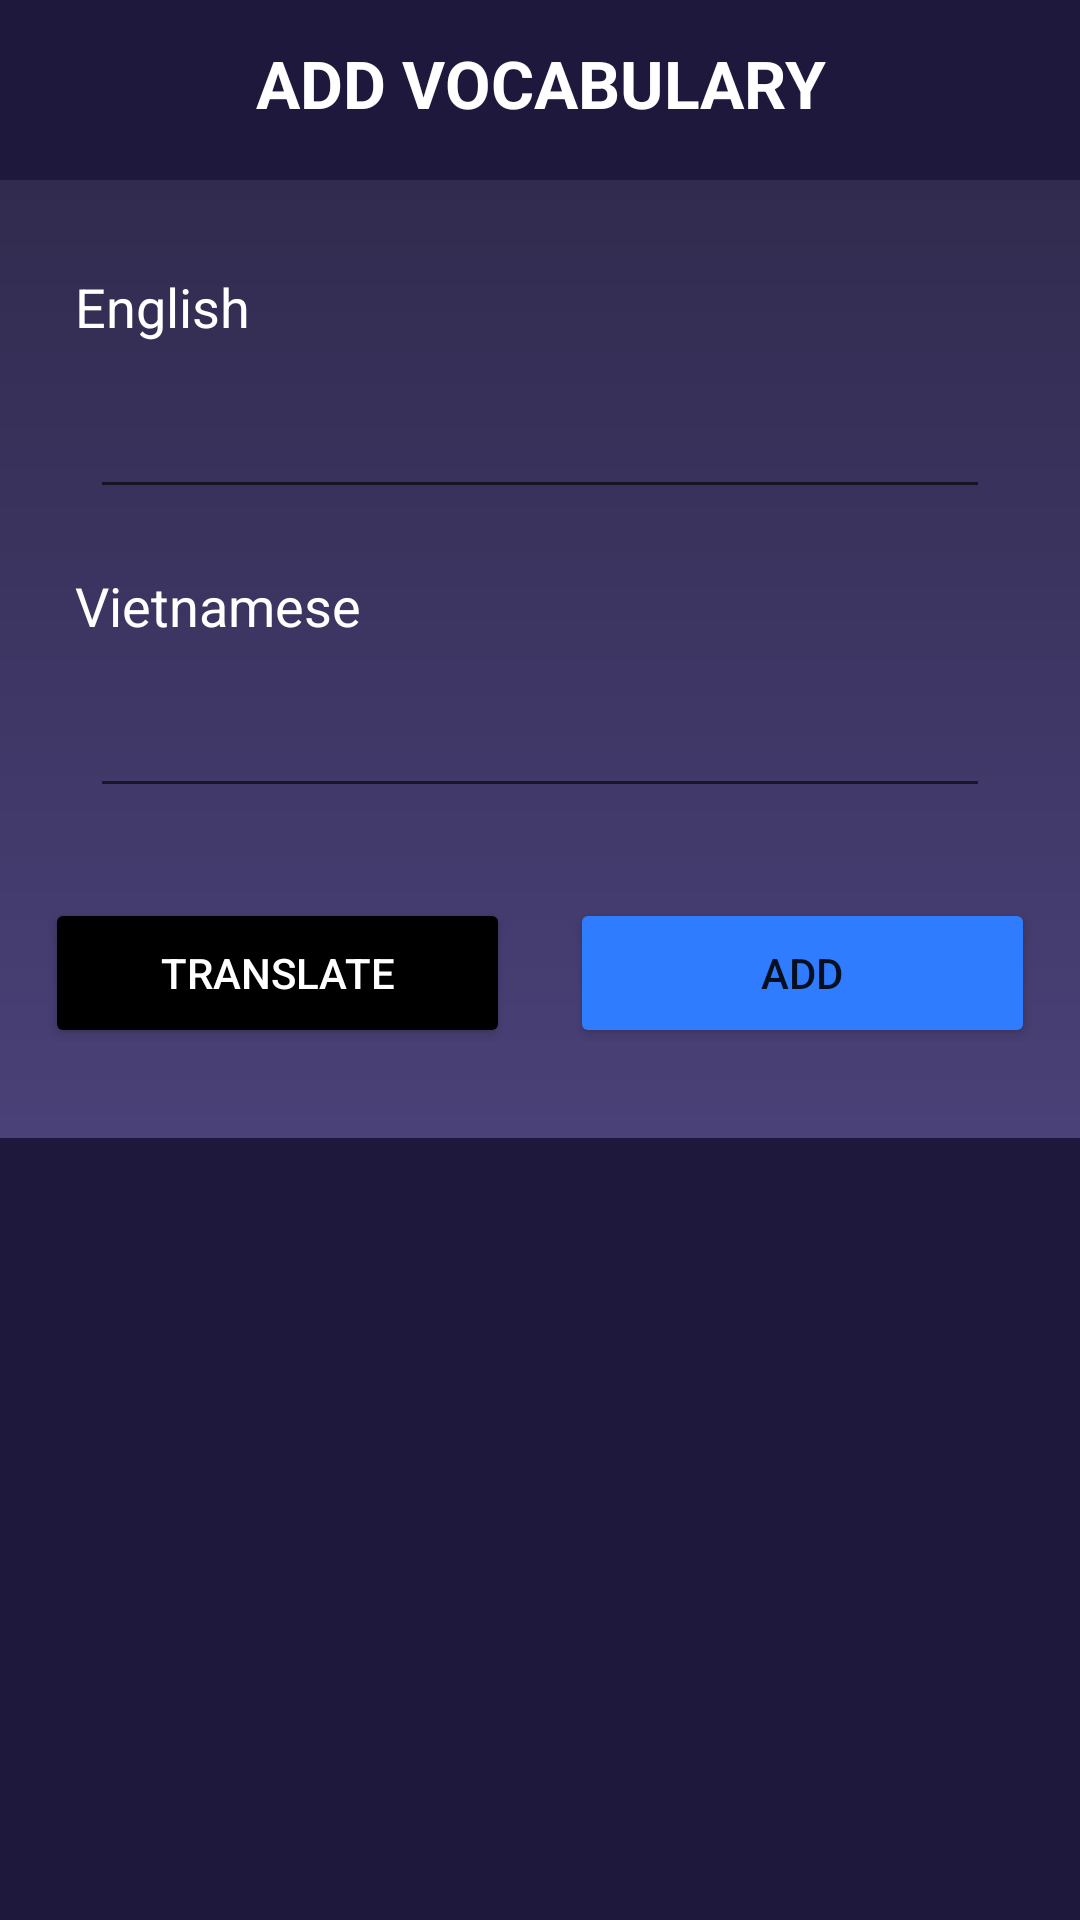

Reconstruct the res/layout file that produces this screen, plus the resources it refers to.
<!-- AndroidManifest.xml: application theme Theme.EnglishFloating -->
<!-- res/layout/dialog_add_vocabulary.xml -->
<?xml version="1.0" encoding="utf-8"?>
<RelativeLayout xmlns:android="http://schemas.android.com/apk/res/android"
    android:layout_width="match_parent"
    android:layout_height="wrap_content"
    android:background="@drawable/background_corner">

    <TextView
        android:layout_width="match_parent"
        android:layout_height="wrap_content"
        android:text="ADD VOCABULARY"
        android:textStyle="bold"
        android:textSize="22sp"
        android:gravity="center"
        android:layout_marginTop="13dp"
        android:textColor="@color/white"/>

    <androidx.appcompat.widget.LinearLayoutCompat
        android:layout_width="match_parent"
        android:layout_height="wrap_content"
        android:background="@drawable/bg_test"
        android:orientation="vertical"
        android:layout_marginTop="60dp"
        android:padding="15dp">

        <LinearLayout
            android:layout_width="match_parent"
            android:layout_height="wrap_content"
            android:layout_marginTop="15dp"
            android:orientation="vertical"
            android:paddingHorizontal="10dp"
            android:weightSum="10">

            <TextView
                android:layout_width="wrap_content"
                android:layout_height="wrap_content"
                android:layout_weight="3"
                android:text="English"
                android:textColor="@color/white"
                android:textSize="18sp" />

            <FrameLayout
                android:layout_width="fill_parent"
                android:layout_height="wrap_content"
                android:layout_marginTop="9dp"
                android:padding="5dp">

                <com.google.android.material.textfield.TextInputEditText
                    android:id="@+id/dialog_et_english"
                    android:layout_width="match_parent"
                    android:layout_height="wrap_content"
                    android:inputType="text"
                    android:layout_gravity="center_vertical"
                    android:maxLines="1" />

                <FrameLayout
                    android:id="@+id/dialog_btn_english_clear"
                    android:layout_width="30dp"
                    android:layout_height="30dp"
                    android:layout_gravity="right|center_vertical"
                    >

                    <ImageView
                        android:layout_width="20dp"
                        android:layout_height="20dp"
                        android:layout_gravity="center"
                        android:background="@drawable/ic_close"/>
                </FrameLayout>

            </FrameLayout>









        </LinearLayout>

        <LinearLayout
            android:layout_width="match_parent"
            android:layout_height="wrap_content"
            android:layout_marginTop="15dp"
            android:orientation="vertical"
            android:paddingHorizontal="10dp"
            android:weightSum="10">

            <TextView
                android:layout_width="wrap_content"
                android:layout_height="wrap_content"
                android:layout_weight="3"
                android:text="Vietnamese"
                android:textColor="@color/white"
                android:textSize="18sp" />


            <FrameLayout
                android:layout_width="fill_parent"
                android:layout_height="wrap_content"
                android:layout_marginTop="9dp"
                android:padding="5dp">

                <com.google.android.material.textfield.TextInputEditText
                    android:id="@+id/dialog_et_vietnamese"
                    android:layout_width="match_parent"
                    android:layout_height="wrap_content"
                    android:inputType="text"
                    android:layout_gravity="center_vertical"
                    android:maxLines="1" />

                <FrameLayout
                    android:id="@+id/dialog_btn_vietnamese_clear"
                    android:layout_width="30dp"
                    android:layout_height="30dp"
                    android:layout_gravity="right|center_vertical"
                    >

                    <ImageView
                        android:layout_width="20dp"
                        android:layout_height="20dp"
                        android:layout_gravity="center"
                        android:background="@drawable/ic_close"/>
                </FrameLayout>

            </FrameLayout>



        </LinearLayout>

        <androidx.appcompat.widget.LinearLayoutCompat
            android:layout_width="match_parent"
            android:layout_height="wrap_content"
            android:layout_marginTop="25dp"
            android:layout_marginBottom="15dp"
            android:weightSum="2"
            android:orientation="horizontal">

            <Button
                android:id="@+id/dialog_btn_translate"
                android:layout_width="0dp"
                android:layout_weight="1"
                android:layout_height="50dp"
                android:layout_gravity="center"
                android:backgroundTint="@color/black"
                android:textColor="@color/white"
                android:layout_marginEnd="10dp"
                android:text="Translate" />

            <Button
                android:id="@+id/dialog_btn_add"
                android:layout_width="0dp"
                android:layout_weight="1"
                android:layout_height="50dp"
                android:layout_gravity="center"
                android:backgroundTint="#307CFF"
                android:layout_marginStart="10dp"
                android:text="Add" />

        </androidx.appcompat.widget.LinearLayoutCompat>



    </androidx.appcompat.widget.LinearLayoutCompat>

</RelativeLayout>
<!-- resources referenced by this layout -->
<resources>
  <color name="black">#FF000000</color>
  <color name="white">#FFFFFFFF</color>
  <!-- drawable background_corner (drawable) -->
  <?xml version="1.0" encoding="utf-8"?>
  <shape xmlns:android="http://schemas.android.com/apk/res/android"
      android:shape="rectangle">
  
      <corners android:radius="@dimen/_10sdp"/>
  
      <solid android:color="#1e183c"/>
  
  
  
  
  
  
  
  
  
  </shape>
  <!-- drawable bg_test (drawable) -->
  <?xml version="1.0" encoding="utf-8"?>
  <shape xmlns:android="http://schemas.android.com/apk/res/android"
      android:shape="rectangle">
  
      <corners android:radius="@dimen/_10sdp"/>
  
      <gradient android:startColor="#312B4F"
          android:endColor="#4A4178"
          android:angle="-90"/>
  
      
      
      
      
      
  
      
  </shape>
  <style name="Theme.EnglishFloating" parent="Theme.MaterialComponents.DayNight.NoActionBar">
          
          <item name="colorPrimary">@color/purple_500</item>
          <item name="colorPrimaryVariant">@color/purple_700</item>
          <item name="colorOnPrimary">@color/white</item>
          
          <item name="colorSecondary">@color/teal_200</item>
          <item name="colorSecondaryVariant">@color/teal_700</item>
          <item name="colorOnSecondary">@color/black</item>
          
          <item name="android:statusBarColor" tools:targetApi="l">?attr/colorPrimaryVariant</item>
          
      </style>
  <color name="purple_500">#FF6200EE</color>
  <color name="purple_700">#FF3700B3</color>
  <color name="teal_200">#FF03DAC5</color>
  <color name="teal_700">#FF018786</color>
</resources>
